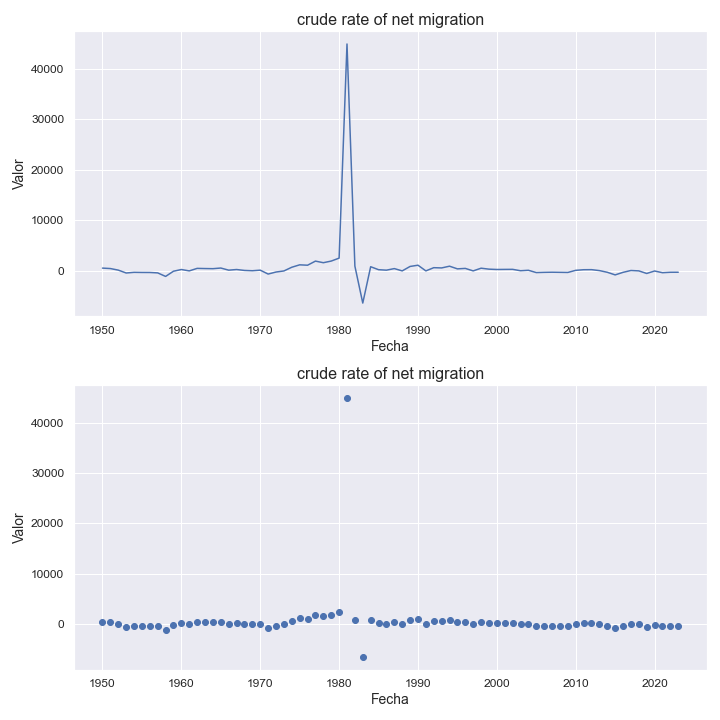

The data file committed next to this chart (first rows):
indicatorshortname, locationid, location, iso2, timeid, time, value
crude rate of net migration, 566, nigeria, ng, 1, 1950, 552.0
crude rate of net migration, 566, nigeria, ng, 2, 1951, 464.0
crude rate of net migration, 566, nigeria, ng, 3, 1952, 154.0
crude rate of net migration, 566, nigeria, ng, 4, 1953, -417.0
crude rate of net migration, 566, nigeria, ng, 5, 1954, -286.0
crude rate of net migration, 566, nigeria, ng, 6, 1955, -309.0
crude rate of net migration, 566, nigeria, ng, 7, 1956, -315.0
crude rate of net migration, 566, nigeria, ng, 8, 1957, -396.0
crude rate of net migration, 566, nigeria, ng, 9, 1958, -1097
crude rate of net migration, 566, nigeria, ng, 10, 1959, -66.0
crude rate of net migration, 566, nigeria, ng, 11, 1960, 271.0
crude rate of net migration, 566, nigeria, ng, 12, 1961, 0.46
crude rate of net migration, 566, nigeria, ng, 13, 1962, 498.0
crude rate of net migration, 566, nigeria, ng, 14, 1963, 463.0
crude rate of net migration, 566, nigeria, ng, 15, 1964, 439.0
crude rate of net migration, 566, nigeria, ng, 16, 1965, 565.0
crude rate of net migration, 566, nigeria, ng, 17, 1966, 146.0
crude rate of net migration, 566, nigeria, ng, 18, 1967, 271.0
crude rate of net migration, 566, nigeria, ng, 19, 1968, 93.0
crude rate of net migration, 566, nigeria, ng, 20, 1969, 31.0
crude rate of net migration, 566, nigeria, ng, 21, 1970, 143.0
crude rate of net migration, 566, nigeria, ng, 22, 1971, -626.0
crude rate of net migration, 566, nigeria, ng, 23, 1972, -225.0
crude rate of net migration, 566, nigeria, ng, 24, 1973, -12.0
crude rate of net migration, 566, nigeria, ng, 25, 1974, 723.0
crude rate of net migration, 566, nigeria, ng, 26, 1975, 1201
crude rate of net migration, 566, nigeria, ng, 27, 1976, 1125
crude rate of net migration, 566, nigeria, ng, 28, 1977, 1939
crude rate of net migration, 566, nigeria, ng, 29, 1978, 1622
crude rate of net migration, 566, nigeria, ng, 30, 1979, 1947
crude rate of net migration, 566, nigeria, ng, 31, 1980, 2531
crude rate of net migration, 566, nigeria, ng, 32, 1981, 44958
crude rate of net migration, 566, nigeria, ng, 33, 1982, 947.0
crude rate of net migration, 566, nigeria, ng, 34, 1983, -6375
crude rate of net migration, 566, nigeria, ng, 35, 1984, 827.0
crude rate of net migration, 566, nigeria, ng, 36, 1985, 237.0
crude rate of net migration, 566, nigeria, ng, 37, 1986, 145.0
crude rate of net migration, 566, nigeria, ng, 38, 1987, 455.0
crude rate of net migration, 566, nigeria, ng, 39, 1988, 0.8
crude rate of net migration, 566, nigeria, ng, 40, 1989, 881.0
crude rate of net migration, 566, nigeria, ng, 41, 1990, 1126
crude rate of net migration, 566, nigeria, ng, 42, 1991, 0.13
crude rate of net migration, 566, nigeria, ng, 43, 1992, 636.0
crude rate of net migration, 566, nigeria, ng, 44, 1993, 588.0
crude rate of net migration, 566, nigeria, ng, 45, 1994, 931.0
crude rate of net migration, 566, nigeria, ng, 46, 1995, 402.0
crude rate of net migration, 566, nigeria, ng, 47, 1996, 493.0
crude rate of net migration, 566, nigeria, ng, 48, 1997, 0.59
crude rate of net migration, 566, nigeria, ng, 49, 1998, 533.0
crude rate of net migration, 566, nigeria, ng, 50, 1999, 345.0
crude rate of net migration, 566, nigeria, ng, 51, 2000, 278.0
crude rate of net migration, 566, nigeria, ng, 52, 2001, 295.0
crude rate of net migration, 566, nigeria, ng, 53, 2002, 306.0
crude rate of net migration, 566, nigeria, ng, 54, 2003, 32.0
crude rate of net migration, 566, nigeria, ng, 55, 2004, 121.0
crude rate of net migration, 566, nigeria, ng, 56, 2005, -333.0
crude rate of net migration, 566, nigeria, ng, 57, 2006, -288.0
crude rate of net migration, 566, nigeria, ng, 58, 2007, -263.0
crude rate of net migration, 566, nigeria, ng, 59, 2008, -285.0
crude rate of net migration, 566, nigeria, ng, 60, 2009, -309.0
... 14 more rows
